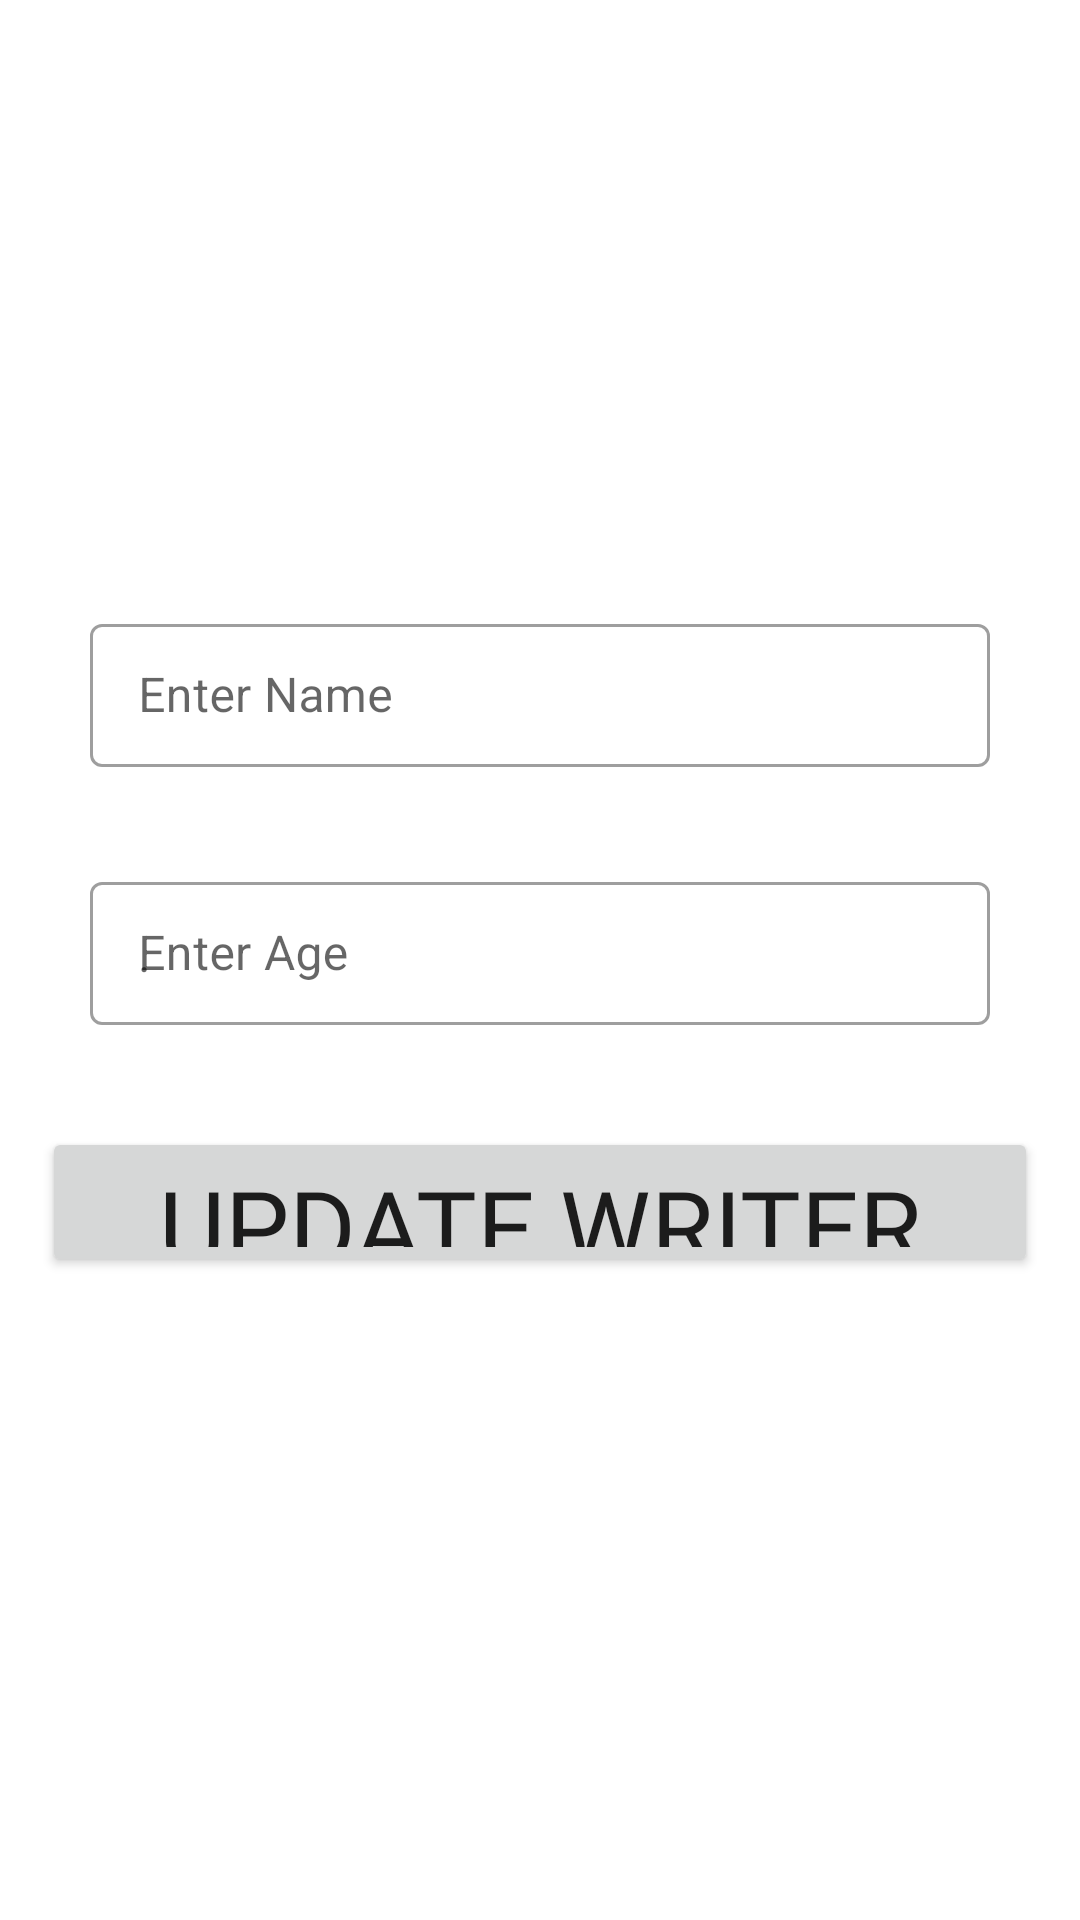

The Android layout XML behind this screen, and the referenced resources:
<!-- AndroidManifest.xml: application theme Theme.NoteAppRoomDatabase -->
<!-- res/layout/fragment_update_writer.xml -->
<?xml version="1.0" encoding="utf-8"?>
<androidx.constraintlayout.widget.ConstraintLayout xmlns:android="http://schemas.android.com/apk/res/android"
    xmlns:app="http://schemas.android.com/apk/res-auto"
    xmlns:tools="http://schemas.android.com/tools"
    android:layout_width="match_parent"
    android:layout_height="match_parent"
    tools:context=".fragments.UpdateWriterFragment">


    <com.google.android.material.textfield.TextInputLayout
        android:id="@+id/firstname_textInputLayout"
        style="@style/Widget.MaterialComponents.TextInputLayout.OutlinedBox.Dense"
        android:layout_width="0dp"
        android:layout_height="wrap_content"
        android:layout_marginStart="30dp"
        android:layout_marginTop="243dp"
        android:layout_marginEnd="30dp"
        android:layout_marginBottom="33dp"
        app:layout_constraintBottom_toTopOf="@+id/lastname_textInputLayout"
        app:layout_constraintEnd_toEndOf="parent"
        app:layout_constraintStart_toStartOf="parent"
        app:layout_constraintTop_toTopOf="parent">

        <com.google.android.material.textfield.TextInputEditText
            android:id="@+id/nameUpdate"
            android:layout_width="match_parent"
            android:layout_height="wrap_content"
            android:hint="Enter Name" />
    </com.google.android.material.textfield.TextInputLayout>

    <com.google.android.material.textfield.TextInputLayout
        android:id="@+id/lastname_textInputLayout"
        style="@style/Widget.MaterialComponents.TextInputLayout.OutlinedBox.Dense"
        android:layout_width="0dp"
        android:layout_height="wrap_content"
        android:layout_marginStart="30dp"
        android:layout_marginEnd="30dp"
        android:layout_marginBottom="34dp"
        android:hint="Enter Age"
        app:layout_constraintBottom_toTopOf="@+id/update_writer_button"
        app:layout_constraintEnd_toEndOf="parent"
        app:layout_constraintStart_toStartOf="parent"
        app:layout_constraintTop_toBottomOf="@+id/firstname_textInputLayout">

        <com.google.android.material.textfield.TextInputEditText
            android:id="@+id/ageUpdate"
            android:layout_width="match_parent"
            android:layout_height="wrap_content"
            android:hint="."
            android:inputType="number" />
    </com.google.android.material.textfield.TextInputLayout>

    <Button
        android:id="@+id/update_writer_button"
        android:layout_width="332dp"
        android:layout_height="50dp"
        android:layout_marginStart="30dp"
        android:layout_marginEnd="30dp"
        android:layout_marginBottom="255dp"
        android:fontFamily="@font/bell"
        android:text="Update Writer"
        android:textSize="34sp"
        app:layout_constraintBottom_toBottomOf="parent"
        app:layout_constraintEnd_toEndOf="parent"
        app:layout_constraintStart_toStartOf="parent"
        app:layout_constraintTop_toBottomOf="@+id/lastname_textInputLayout" />


</androidx.constraintlayout.widget.ConstraintLayout>
<!-- resources referenced by this layout -->
<resources>
  <style name="Theme.NoteAppRoomDatabase" parent="Theme.MaterialComponents.DayNight.DarkActionBar">
          
          <item name="colorPrimary">@color/violate</item>
          <item name="colorPrimaryVariant">@color/purple_700</item>
          <item name="colorOnPrimary">@color/white</item>
          
          <item name="colorSecondary">@color/teal_200</item>
          <item name="colorSecondaryVariant">@color/teal_700</item>
          <item name="colorOnSecondary">@color/black</item>
          
          <item name="android:statusBarColor">?attr/colorPrimaryVariant</item>
          
      </style>
  <color name="violate">#803c94</color>
  <color name="purple_700">#FF3700B3</color>
  <color name="white">#FFFFFFFF</color>
  <color name="teal_200">#FF03DAC5</color>
  <color name="teal_700">#FF018786</color>
  <color name="black">#FF000000</color>
</resources>
